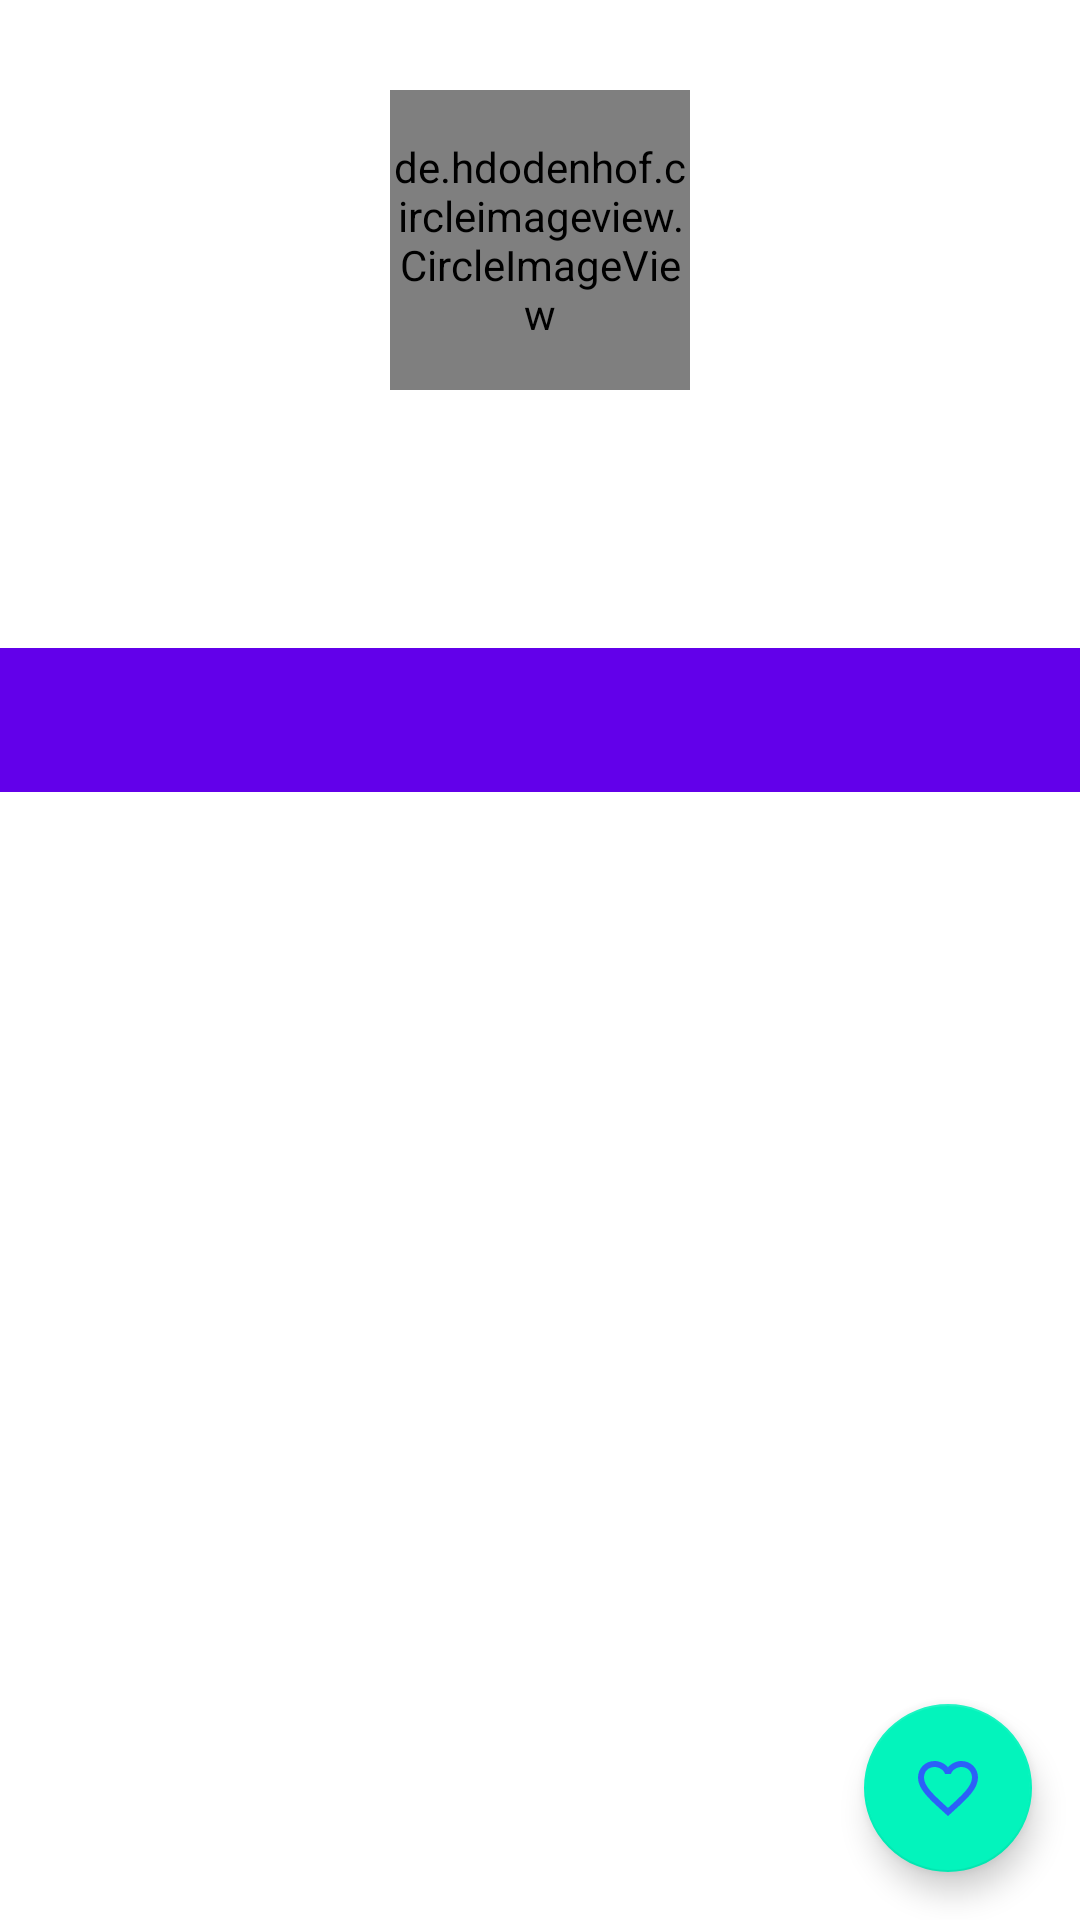

Produce the Android XML layout that renders to this screen, including the resource entries it uses.
<!-- AndroidManifest.xml: application theme Theme.GithubUserApplication -->
<!-- res/layout/activity_detail.xml -->
<?xml version="1.0" encoding="utf-8"?>
<androidx.constraintlayout.widget.ConstraintLayout xmlns:android="http://schemas.android.com/apk/res/android"
    xmlns:app="http://schemas.android.com/apk/res-auto"
    xmlns:tools="http://schemas.android.com/tools"
    android:layout_width="match_parent"
    android:layout_height="match_parent"
    tools:context=".ui.detail.DetailActivity">

    <ProgressBar
        android:id="@+id/progressBar"
        style="?android:attr/progressBarStyle"
        android:layout_width="wrap_content"
        android:layout_height="wrap_content"
        android:visibility="gone"
        app:layout_constraintBottom_toBottomOf="parent"
        app:layout_constraintEnd_toEndOf="parent"
        app:layout_constraintStart_toStartOf="parent"
        app:layout_constraintTop_toTopOf="parent"
        tools:visibility="visible" />

    <de.hdodenhof.circleimageview.CircleImageView
        android:id="@+id/profile_image"
        android:layout_width="100dp"
        android:layout_height="100dp"
        android:layout_centerVertical="true"
        android:layout_marginTop="30dp"
        app:layout_constraintEnd_toEndOf="parent"
        app:layout_constraintStart_toStartOf="parent"
        app:layout_constraintTop_toTopOf="parent"
        tools:src="@tools:sample/avatars" />

    <TextView
        android:id="@+id/profile_name"
        android:layout_width="wrap_content"
        android:layout_height="wrap_content"
        android:layout_marginLeft="16dp"
        android:layout_marginRight="16dp"
        android:layout_centerVertical="true"
        android:layout_toEndOf="@+id/profile_image"
        android:textStyle="bold"
        android:textSize="20sp"
        app:layout_constraintEnd_toEndOf="parent"
        app:layout_constraintStart_toStartOf="parent"
        app:layout_constraintTop_toBottomOf="@+id/profile_image"
        tools:text="@string/user_name"/>

    <TextView
        android:id="@+id/profile_username"
        android:layout_width="wrap_content"
        android:layout_height="wrap_content"
        android:layout_centerVertical="true"
        android:layout_toEndOf="@+id/profile_name"
        android:textSize="14sp"
        app:layout_constraintEnd_toEndOf="parent"
        app:layout_constraintStart_toStartOf="parent"
        app:layout_constraintTop_toBottomOf="@+id/profile_name"
        tools:text="@string/user_name" />

    <TextView
        android:id="@+id/follower_count"
        android:layout_width="wrap_content"
        android:layout_height="wrap_content"
        android:layout_marginStart="30dp"
        android:textSize="14sp"
        android:textStyle="bold"
        app:layout_constraintBottom_toTopOf="@+id/tabs"
        app:layout_constraintEnd_toStartOf="@+id/profile_username"
        app:layout_constraintStart_toStartOf="parent"
        app:layout_constraintTop_toBottomOf="@+id/profile_username"
        tools:text="@string/followers" />

    <TextView
        android:id="@+id/following_count"
        android:layout_width="wrap_content"
        android:layout_height="wrap_content"
        android:layout_marginEnd="30dp"
        android:textSize="14sp"
        android:textStyle="bold"
        app:layout_constraintBottom_toTopOf="@+id/tabs"
        app:layout_constraintEnd_toEndOf="parent"
        app:layout_constraintStart_toEndOf="@+id/profile_username"
        app:layout_constraintTop_toBottomOf="@+id/profile_username"
        tools:text="@string/following" />

    <com.google.android.material.floatingactionbutton.FloatingActionButton
        android:id="@+id/add_favorite"
        android:layout_width="wrap_content"
        android:layout_height="wrap_content"
        style="@style/ColoredButton"
        app:fabSize="normal"
        android:src="@drawable/ic_baseline_favorite_border_24"
        app:layout_constraintBottom_toBottomOf="parent"
        app:layout_constraintEnd_toEndOf="parent"
        android:layout_marginEnd="16dp"
        android:layout_marginBottom="16dp"
        android:contentDescription="@string/favorite_button_description" />

    <com.google.android.material.tabs.TabLayout
        android:id="@+id/tabs"
        android:layout_width="match_parent"
        android:layout_height="wrap_content"
        android:layout_marginTop="40dp"
        android:background="@color/primaryColor"
        android:contentDescription="@string/hello_blank_fragment"
        app:layout_constraintEnd_toEndOf="parent"
        app:layout_constraintStart_toStartOf="parent"
        app:layout_constraintTop_toBottomOf="@+id/profile_username"
        app:tabTextColor="@android:color/white" />

    <androidx.viewpager2.widget.ViewPager2
        android:id="@+id/view_pager"
        android:layout_width="match_parent"
        android:layout_height="0dp"
        app:layout_constraintBottom_toBottomOf="parent"
        app:layout_constraintEnd_toEndOf="parent"
        app:layout_constraintStart_toStartOf="parent"
        app:layout_constraintTop_toBottomOf="@+id/tabs" />
</androidx.constraintlayout.widget.ConstraintLayout>
<!-- resources referenced by this layout -->
<resources>
  <color name="primaryColor">#6200ea</color>
  <!-- drawable ic_baseline_favorite_border_24 (drawable) -->
  <vector android:alpha="0.9" android:height="24dp" android:tint="#ffffff"
      android:viewportHeight="24" android:viewportWidth="24"
      android:width="24dp" xmlns:android="http://schemas.android.com/apk/res/android">
      <path android:fillColor="@android:color/white" android:pathData="M16.5,3c-1.74,0 -3.41,0.81 -4.5,2.09C10.91,3.81 9.24,3 7.5,3 4.42,3 2,5.42 2,8.5c0,3.78 3.4,6.86 8.55,11.54L12,21.35l1.45,-1.32C18.6,15.36 22,12.28 22,8.5 22,5.42 19.58,3 16.5,3zM12.1,18.55l-0.1,0.1 -0.1,-0.1C7.14,14.24 4,11.39 4,8.5 4,6.5 5.5,5 7.5,5c1.54,0 3.04,0.99 3.57,2.36h1.87C13.46,5.99 14.96,5 16.5,5c2,0 3.5,1.5 3.5,3.5 0,2.89 -3.14,5.74 -7.9,10.05z"/>
  </vector>
  <string name="favorite_button_description">favorite_button</string>
  <string name="followers">Followers</string>
  <string name="following">Following</string>
  <string name="hello_blank_fragment">Hello blank fragment</string>
  <string name="user_name">Nama</string>
  <style name="ColoredButton" parent="Widget.MaterialComponents.FloatingActionButton">
          <item name="backgroundTint">#03F4BC</item>
      </style>
  <style name="Theme.GithubUserApplication" parent="Theme.MaterialComponents.DayNight.DarkActionBar">
          
          <item name="colorPrimary">@color/primaryLightColor</item>
          <item name="colorPrimaryVariant">@color/primaryColor</item>
          <item name="colorOnPrimary">@color/primaryColor</item>
          
          <item name="colorSecondary">@color/secondaryColor</item>
          <item name="colorSecondaryVariant">@color/secondaryLightColor</item>
          <item name="colorOnSecondary">@color/secondaryColor</item>
          
          <item name="android:statusBarColor">?attr/colorPrimaryVariant</item>
          
      </style>
  <color name="primaryLightColor">#9d46ff</color>
  <color name="secondaryColor">#304ffe</color>
  <color name="secondaryLightColor">#7a7cff</color>
</resources>
